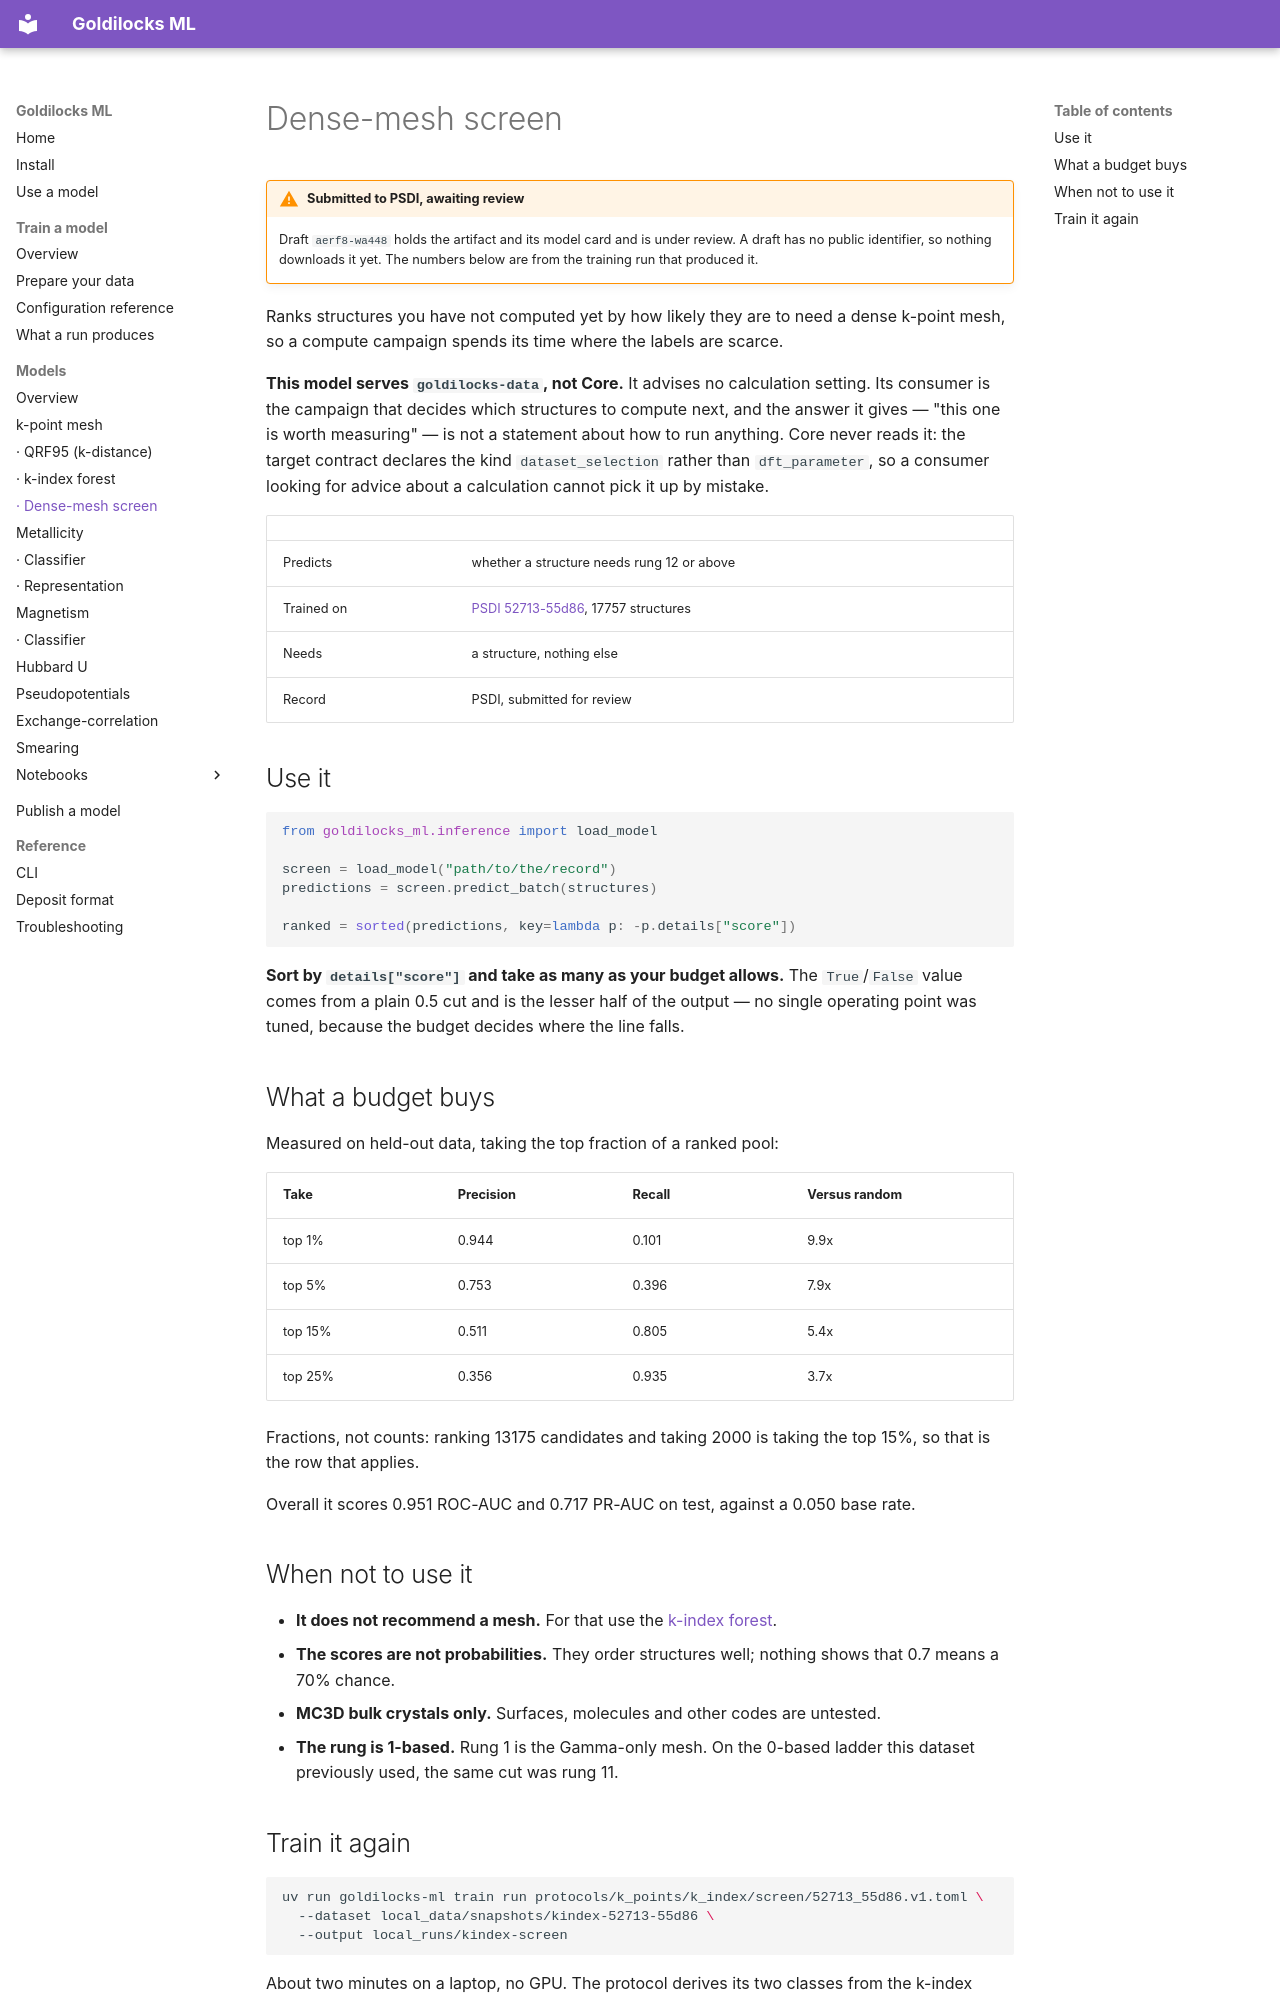

repository: stfc/goldilocks-ml · page: training/models/k_points/k_index_dense-screen/index.html · generator: mkdocs

# Dense-mesh screen

!!! warning "Submitted to PSDI, awaiting review"

    Draft `aerf8-wa448` holds the artifact and its model card and is under
    review. A draft has no public identifier, so nothing downloads it yet.
    The numbers below are from the training run that produced it.

Ranks structures you have not computed yet by how likely they are to need a
dense k-point mesh, so a compute campaign spends its time where the labels are
scarce.

**This model serves `goldilocks-data`, not Core.** It advises no calculation
setting. Its consumer is the campaign that decides which structures to compute
next, and the answer it gives — "this one is worth measuring" — is not a
statement about how to run anything. Core never reads it: the target contract
declares the kind `dataset_selection` rather than `dft_parameter`, so a
consumer looking for advice about a calculation cannot pick it up by mistake.

| | |
| --- | --- |
| Predicts | whether a structure needs rung 12 or above |
| Trained on | [PSDI 52713-55d86](https://data-collections.psdi.ac.uk/records/52713-55d86), 17757 structures |
| Needs | a structure, nothing else |
| Record | PSDI, submitted for review |

## Use it

```python
from goldilocks_ml.inference import load_model

screen = load_model("path/to/the/record")
predictions = screen.predict_batch(structures)

ranked = sorted(predictions, key=lambda p: -p.details["score"])
```

**Sort by `details["score"]` and take as many as your budget allows.** The
`True`/`False` value comes from a plain 0.5 cut and is the lesser half of the
output — no single operating point was tuned, because the budget decides where
the line falls.

## What a budget buys

Measured on held-out data, taking the top fraction of a ranked pool:

| Take | Precision | Recall | Versus random |
| --- | --- | --- | --- |
| top 1% | 0.944 | 0.101 | 9.9x |
| top 5% | 0.753 | 0.396 | 7.9x |
| top 15% | 0.511 | 0.805 | 5.4x |
| top 25% | 0.356 | 0.935 | 3.7x |

Fractions, not counts: ranking 13175 candidates and taking 2000 is taking the
top 15%, so that is the row that applies.

Overall it scores 0.951 ROC-AUC and 0.717 PR-AUC on test, against a 0.050 base
rate.

## When not to use it

- **It does not recommend a mesh.** For that use the
  [k-index forest](k_index-qrf.md).
- **The scores are not probabilities.** They order structures well; nothing
  shows that 0.7 means a 70% chance.
- **MC3D bulk crystals only.** Surfaces, molecules and other codes are
  untested.
- **The rung is 1-based.** Rung 1 is the Gamma-only mesh. On the 0-based
  ladder this dataset previously used, the same cut was rung 11.
